Run: headless pygame with SDL's dummy video driver; simulated clock (each Clock.tick advances the game by its frame time, no real sleeping); random seed 0; keys injected as events and as key.get_pressed() state; no mouse input.
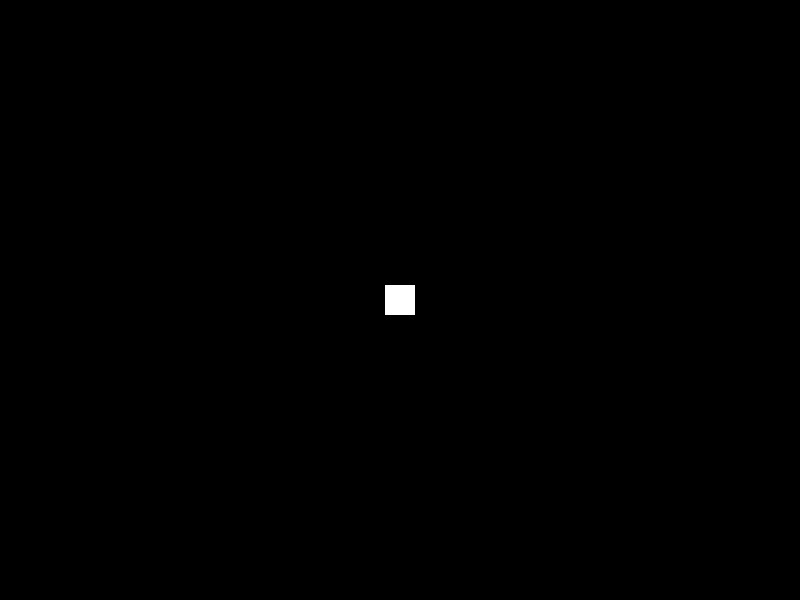
Frame 1 of 4 · flips 1–60 · no input
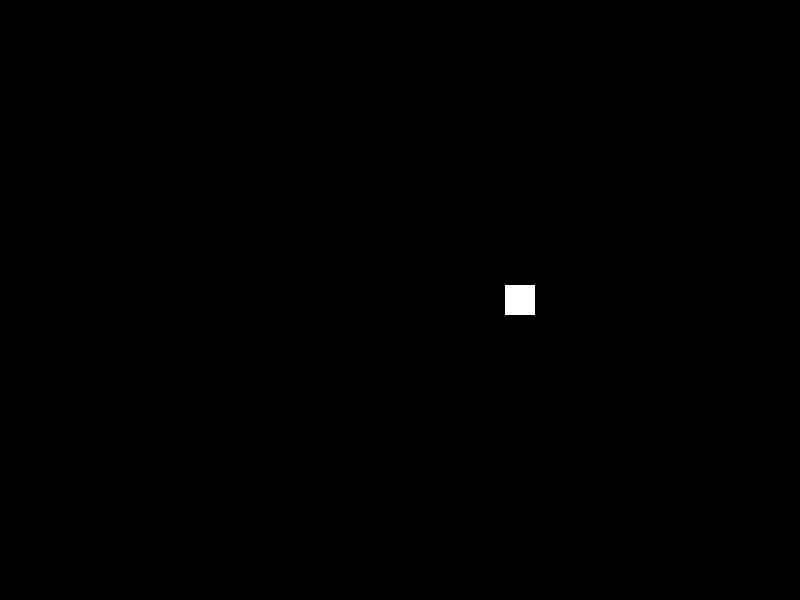
Frame 2 of 4 · flips 61–180 · tapped SPACE, RETURN · held RIGHT (→), D
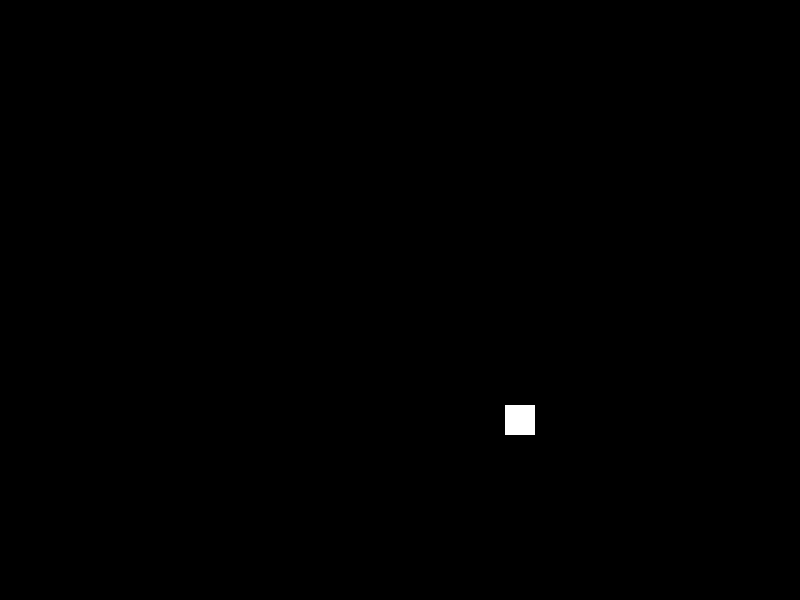
Frame 3 of 4 · flips 181–300 · held DOWN (↓), S
Frame 4 of 4 · flips 301–420 · held LEFT (←), A, UP (↑), W · screen same as frame 1, image omitted

The pygame program that drew these frames:

import pygame
from pygame.constants import QUIT

def main():
    pygame.init()

    window = pygame.display.set_mode((800, 600))
    pygame.display.set_caption("Hello World?")

    rect_width, rect_height = 30, 30
    rect_x = (window.get_width() - rect_width) // 2
    rect_y = (window.get_height() - rect_height) // 2

    running = True
    while running:
        for event in pygame.event.get():
            if event.type == pygame.QUIT:
                running = False

        keys = pygame.key.get_pressed()

        if keys[pygame.K_LEFT]:
            rect_x -= 1

            if rect_x < 0:
                rect_x = window.get_width()

        if keys[pygame.K_RIGHT]:
            rect_x += 1

            if rect_x > window.get_width():
                rect_x = 0

        if keys[pygame.K_UP]:
            rect_y -= 1

            if rect_y < 0:
                rect_y = window.get_height()

        if keys[pygame.K_DOWN]:
            rect_y += 1

            if rect_y > window.get_height():
                rect_y = 0

        window.fill("black")

        pygame.draw.rect(window, "white", (
            rect_x, rect_y, rect_width, rect_height
        ))

        pygame.display.update()

    pygame.quit()


if __name__ == "__main__":
    main()
